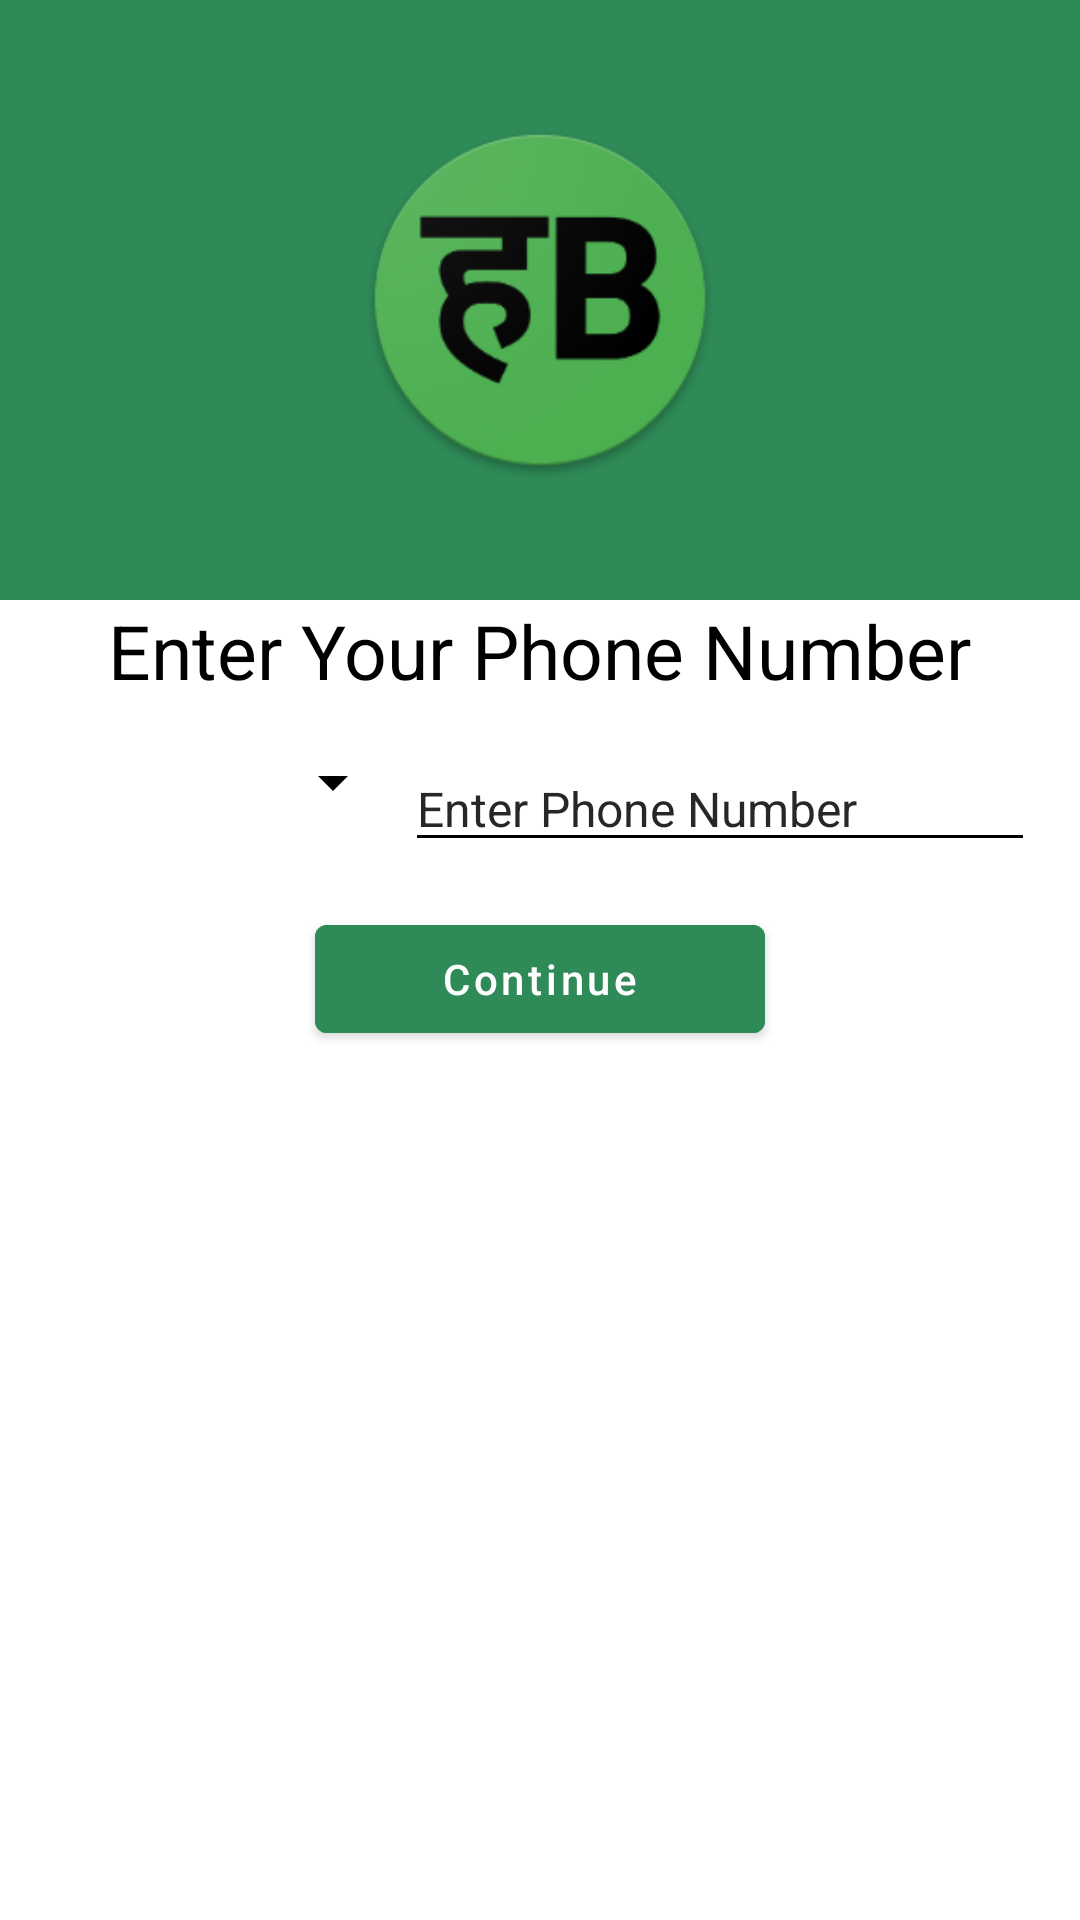

Here is an Android app screen rendered from its layout file. Give the layout XML and the strings, colors and styles it references.
<!-- AndroidManifest.xml: application theme Theme.HariyaaliBazaarKotlin -->
<!-- res/layout/activity_number_verification.xml -->
<?xml version="1.0" encoding="UTF-8"?>
<RelativeLayout
    tools:context=".NumberVerification"
    android:layout_height="match_parent"
    android:layout_width="match_parent"
    xmlns:tools="http://schemas.android.com/tools"
    xmlns:app="http://schemas.android.com/apk/res-auto"
    xmlns:android="http://schemas.android.com/apk/res/android"
    android:background="@color/white">


    <RelativeLayout
        android:id="@+id/relativeLayout"
        android:layout_width="match_parent"
        android:layout_height="200dp"
        android:background="@color/darkgreen">

        <ImageView
            android:layout_width="200dp"
            android:layout_height="120dp"
            android:layout_centerInParent="true"
            android:src="@drawable/hb" />
    </RelativeLayout>

    <TextView
        android:id="@+id/textView"
        android:layout_width="wrap_content"
        android:layout_height="wrap_content"
        android:layout_below="@+id/relativeLayout"
        android:layout_centerHorizontal="true"
        android:text="Enter Your Phone Number"
        android:textAppearance="@style/Base.TextAppearance.AppCompat.Large"
        android:textColor="@color/Black"
        android:textSize="25dp" />


    <LinearLayout
        android:id="@+id/linearLayout"
        android:layout_width="match_parent"
        android:layout_height="wrap_content"
        android:layout_below="@+id/textView"
        android:layout_alignParentStart="true"
        android:orientation="horizontal"
        android:padding="15dp">

        <Spinner
            android:id="@+id/spinnerCountries"
            android:layout_width="120dp"
            android:layout_height="wrap_content"
            android:backgroundTint="@color/black"/>

        <EditText
            android:id="@+id/editTextPhone"
            android:layout_width="match_parent"
            android:layout_height="wrap_content"
            android:layout_weight="2"
            android:digits="0123456789"
            android:textColor="@color/black"
            android:backgroundTint="@color/black"
            android:hint="Enter Phone Number"
            android:textColorHint="#262727"
            android:maxLength="10"
            android:textSize="16dp" />
    </LinearLayout>

    <Button
        android:id="@+id/buttonContinue"
        android:layout_width="150dp"
        android:layout_height="wrap_content"
        android:layout_below="@id/linearLayout"
        android:layout_centerHorizontal="true"
        android:backgroundTint="@color/darkgreen"
        android:text="Continue"
        android:textAllCaps="false"
        android:textColor="#ffffff" />

</RelativeLayout>
<!-- resources referenced by this layout -->
<resources>
  <color name="Black">#000000</color>
  <color name="black">#FF000000</color>
  <color name="darkgreen">#2E8B57</color>
  <color name="white">#FFFFFFFF</color>
  <!-- drawable hb: png bitmap (drawable, 18921 bytes) -->
  <style name="Theme.HariyaaliBazaarKotlin" parent="Theme.MaterialComponents.Light.NoActionBar">
          
          <item name="colorPrimary">@color/purple_500</item>
          <item name="colorPrimaryVariant">@color/purple_700</item>
          <item name="colorOnPrimary">@color/white</item>
          
          <item name="colorSecondary">@color/teal_200</item>
          <item name="colorSecondaryVariant">@color/teal_700</item>
          <item name="colorOnSecondary">@color/black</item>
          
          <item name="android:statusBarColor" tools:targetApi="l">?attr/colorPrimaryVariant</item>
          
          <item name="windowActionBar">false</item>
          <item name="windowNoTitle">true</item>
      </style>
  <color name="purple_500">#FF6200EE</color>
  <color name="purple_700">#FF3700B3</color>
  <color name="teal_200">#FF03DAC5</color>
  <color name="teal_700">#FF018786</color>
</resources>
